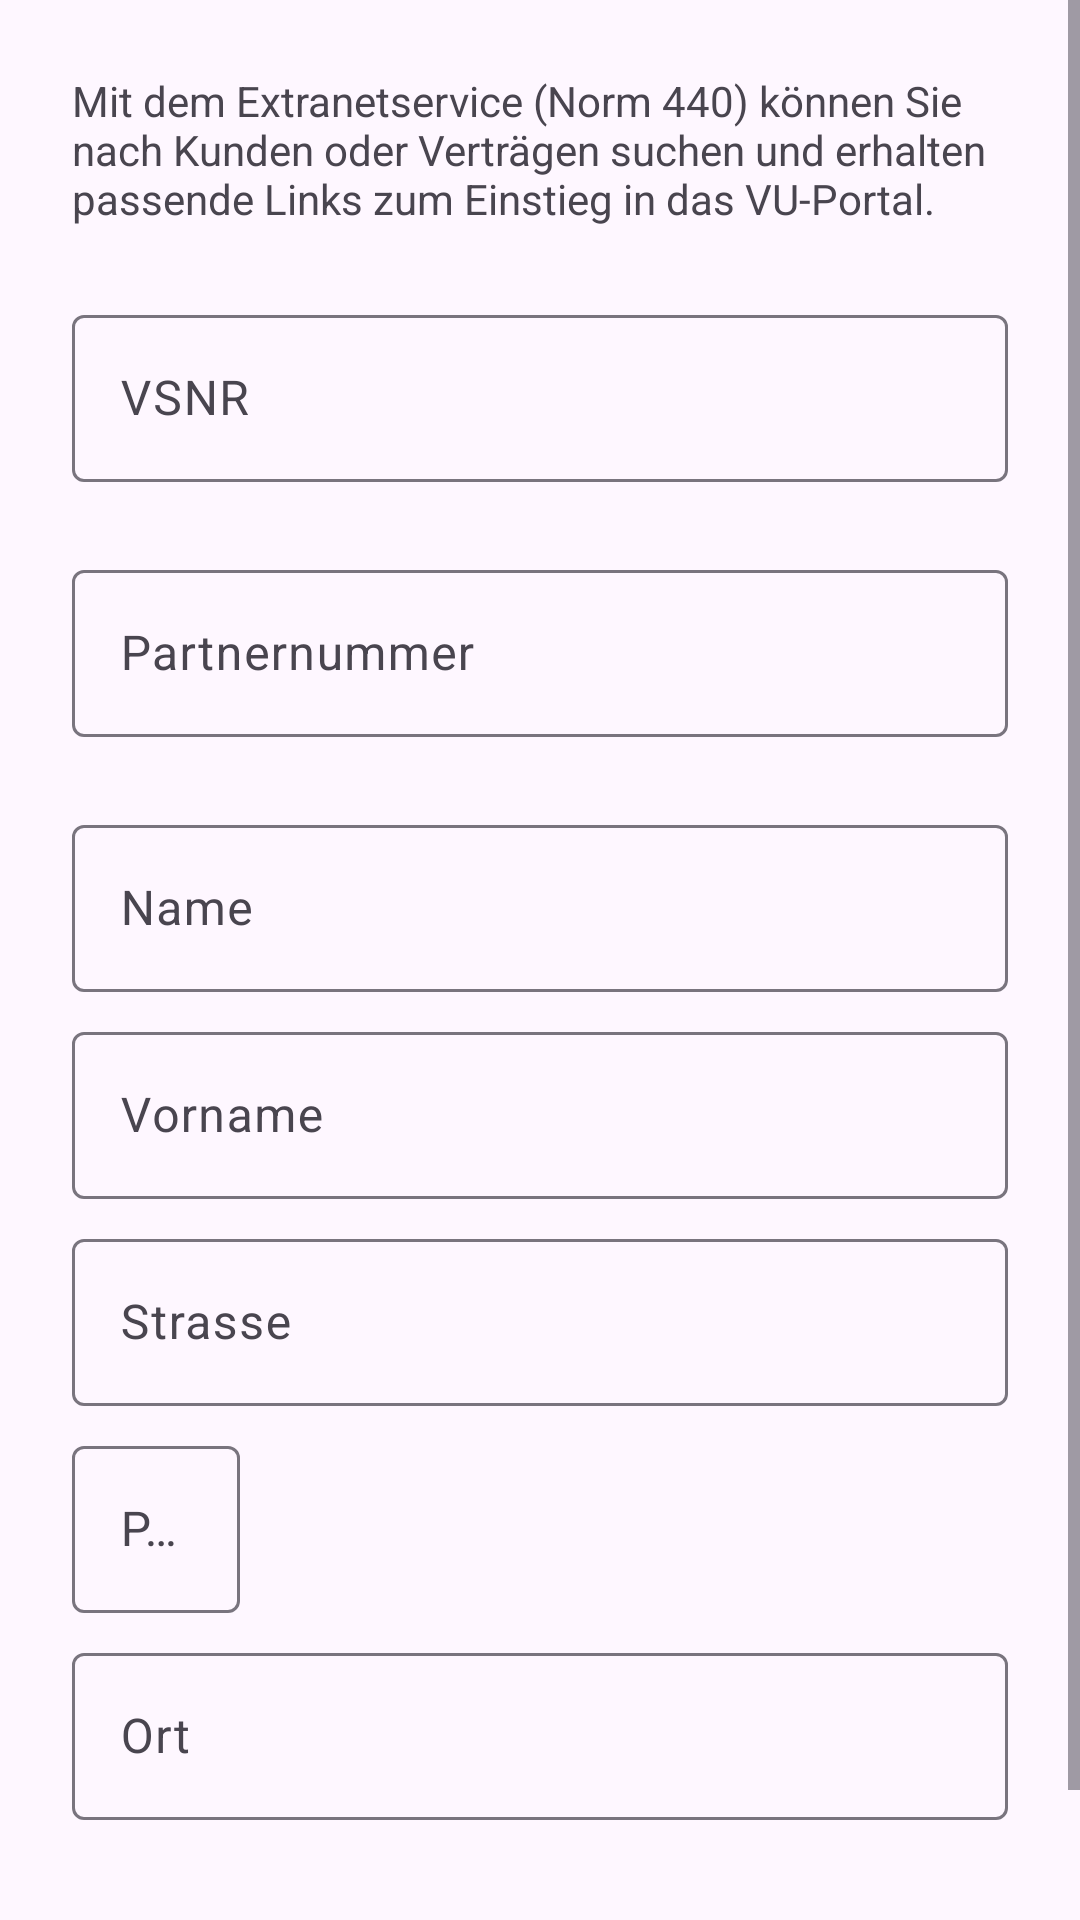

The Android layout XML behind this screen, and the referenced resources:
<!-- AndroidManifest.xml: application theme Theme.BiPROClient -->
<!-- res/layout/fragment_extranet_service_search.xml -->
<?xml version="1.0" encoding="utf-8"?>
<ScrollView xmlns:android="http://schemas.android.com/apk/res/android"
    xmlns:app="http://schemas.android.com/apk/res-auto"
    xmlns:tools="http://schemas.android.com/tools"
    android:layout_width="match_parent"
    android:layout_height="match_parent">
<androidx.constraintlayout.widget.ConstraintLayout
    android:layout_width="match_parent"
    android:layout_height="wrap_content">

    <com.google.android.material.progressindicator.LinearProgressIndicator
        android:id="@+id/progressExtranetSearch"
        android:layout_width="match_parent"
        android:layout_height="wrap_content"
        app:layout_constraintEnd_toEndOf="parent"
        app:layout_constraintStart_toStartOf="parent"
        app:layout_constraintTop_toTopOf="parent"
        android:visibility="gone"
        android:indeterminate="true" />

    <TextView
        android:id="@+id/textviewextranetServiceIntro"
        android:layout_width="match_parent"
        android:layout_height="wrap_content"
        android:text="Mit dem Extranetservice (Norm 440) können Sie nach Kunden oder Verträgen suchen und erhalten passende Links zum Einstieg in das VU-Portal."
        android:layout_marginBottom="16dp"
        android:layout_marginTop="24dp"
        android:layout_marginStart="24dp"
        android:layout_marginEnd="24dp"
        app:layout_constraintEnd_toEndOf="parent"
        app:layout_constraintStart_toStartOf="parent"
        app:layout_constraintTop_toBottomOf="@id/progressExtranetSearch"
        />

    <com.google.android.material.textfield.TextInputLayout
        android:id="@+id/editExtranetVsnrLayout"
        android:layout_width="match_parent"
        android:layout_height="wrap_content"
        android:layout_marginStart="24dp"
        android:layout_marginTop="24dp"
        android:layout_marginEnd="24dp"
        android:hint="VSNR"
        app:layout_constraintEnd_toEndOf="parent"
        app:layout_constraintStart_toStartOf="parent"
        app:layout_constraintTop_toBottomOf="@id/textviewextranetServiceIntro">
    <com.google.android.material.textfield.TextInputEditText
        android:id="@+id/editTextVsnr"
        android:layout_width="match_parent"
        android:layout_height="wrap_content"
        android:ems="10"
        android:inputType="text"
        android:maxLength="30"
        android:singleLine="true"
        android:text=""/>
    </com.google.android.material.textfield.TextInputLayout>

    <com.google.android.material.textfield.TextInputLayout
        android:id="@+id/editExtranetPartnerIdLayout"
        android:layout_width="match_parent"
        android:layout_height="wrap_content"
        android:layout_marginStart="24dp"
        android:layout_marginTop="24dp"
        android:layout_marginEnd="24dp"
        android:hint="Partnernummer"
        app:layout_constraintEnd_toEndOf="parent"
        app:layout_constraintStart_toStartOf="parent"
        app:layout_constraintTop_toBottomOf="@id/editExtranetVsnrLayout">
        <com.google.android.material.textfield.TextInputEditText
            android:id="@+id/editTextPartnerId"
            android:layout_width="match_parent"
            android:layout_height="wrap_content"
            android:ems="10"
            android:inputType="text"
            android:maxLength="30"
            android:singleLine="true"
            android:text="" />
    </com.google.android.material.textfield.TextInputLayout>

    <com.google.android.material.textfield.TextInputLayout
        android:id="@+id/editExtranetNameLayout"
        android:layout_width="match_parent"
        android:layout_height="wrap_content"
        android:layout_marginStart="24dp"
        android:layout_marginTop="24dp"
        android:layout_marginEnd="24dp"
        android:hint="Name"
        app:layout_constraintEnd_toEndOf="parent"
        app:layout_constraintStart_toStartOf="parent"
        app:layout_constraintTop_toBottomOf="@id/editExtranetPartnerIdLayout">
        <com.google.android.material.textfield.TextInputEditText
            android:id="@+id/editTextPersonName"
            android:layout_width="match_parent"
            android:layout_height="wrap_content"
            android:ems="10"
            android:inputType="text"
            android:maxLength="30"
            android:singleLine="true"
            android:text="" />
    </com.google.android.material.textfield.TextInputLayout>

    <com.google.android.material.textfield.TextInputLayout
        android:id="@+id/editExtranetVornameLayout"
        android:layout_width="match_parent"
        android:layout_height="wrap_content"
        android:layout_marginStart="24dp"
        android:layout_marginTop="8dp"
        android:layout_marginEnd="24dp"
        android:hint="Vorname"
        app:layout_constraintEnd_toEndOf="parent"
        app:layout_constraintStart_toStartOf="parent"
        app:layout_constraintTop_toBottomOf="@id/editExtranetNameLayout">
    <com.google.android.material.textfield.TextInputEditText
        android:id="@+id/editTextPersonVorName"
        android:layout_width="match_parent"
        android:layout_height="wrap_content"
        android:ems="10"
        android:inputType="text"
        android:maxLength="30"
        android:singleLine="true"
        android:text="" />
    </com.google.android.material.textfield.TextInputLayout>

    <com.google.android.material.textfield.TextInputLayout
        android:id="@+id/editExtranetstrasseLayout"
        android:layout_width="match_parent"
        android:layout_height="wrap_content"
        android:layout_marginStart="24dp"
        android:layout_marginTop="8dp"
        android:layout_marginEnd="24dp"
        android:hint="Strasse"
        app:layout_constraintEnd_toEndOf="parent"
        app:layout_constraintStart_toStartOf="parent"
        app:layout_constraintTop_toBottomOf="@id/editExtranetVornameLayout">
    <com.google.android.material.textfield.TextInputEditText
        android:id="@+id/editTextPersonStrasse"
        android:layout_width="match_parent"
        android:layout_height="wrap_content"
        android:ems="10"
        android:inputType="text"
        android:maxLength="30"
        android:singleLine="true"
        android:text="" />
    </com.google.android.material.textfield.TextInputLayout>

    <com.google.android.material.textfield.TextInputLayout
        android:id="@+id/editExtranetplzLayout"
        android:layout_width="match_parent"
        android:layout_height="wrap_content"
        android:layout_marginStart="24dp"
        android:layout_marginTop="8dp"
        android:layout_marginEnd="24dp"
        android:hint="Postleitzahl"
        app:layout_constraintEnd_toEndOf="parent"
        app:layout_constraintStart_toStartOf="parent"
        app:layout_constraintTop_toBottomOf="@id/editExtranetstrasseLayout">
    <com.google.android.material.textfield.TextInputEditText
        android:id="@+id/editTextPersonPLZ"
        android:layout_width="wrap_content"
        android:layout_height="wrap_content"
        android:ems="10"
        android:inputType="number"
        android:maxLength="5"
        android:singleLine="true"
        android:text=""/>
    </com.google.android.material.textfield.TextInputLayout>

    <com.google.android.material.textfield.TextInputLayout
        android:id="@+id/editExtranetOrtLayout"
        android:layout_width="match_parent"
        android:layout_height="wrap_content"
        android:layout_marginStart="24dp"
        android:layout_marginTop="8dp"
        android:layout_marginEnd="24dp"
        android:hint="Ort"
        app:layout_constraintEnd_toEndOf="parent"
        app:layout_constraintStart_toStartOf="parent"
        app:layout_constraintTop_toBottomOf="@id/editExtranetplzLayout">
    <com.google.android.material.textfield.TextInputEditText
        android:id="@+id/editTextPersonOrt"
        android:layout_width="match_parent"
        android:layout_height="wrap_content"
        android:ems="10"
        android:inputType="text"
        android:maxLength="30"
        android:singleLine="true"
        android:text="" />
    </com.google.android.material.textfield.TextInputLayout>

    <com.google.android.material.button.MaterialButton
        android:id="@+id/buttonExtranetSucheKunde"
        android:layout_width="wrap_content"
        android:layout_height="wrap_content"
        android:layout_marginStart="16dp"
        android:layout_marginTop="32dp"
        android:layout_marginEnd="16dp"
        android:text="Suche"
        app:layout_constraintEnd_toEndOf="parent"
        app:layout_constraintStart_toStartOf="parent"
        app:layout_constraintTop_toBottomOf="@id/editExtranetOrtLayout" />

</androidx.constraintlayout.widget.ConstraintLayout>
</ScrollView>
<!-- resources referenced by this layout -->
<resources>
  <style name="Theme.BiPROClient" parent="Theme.Material3.DayNight">
      </style>
</resources>
